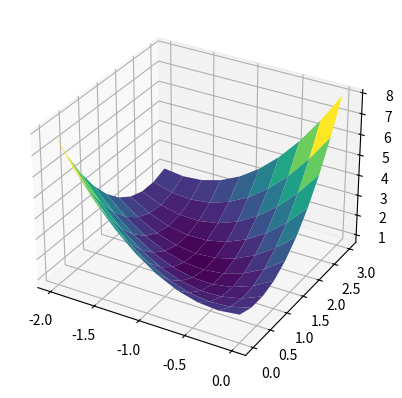
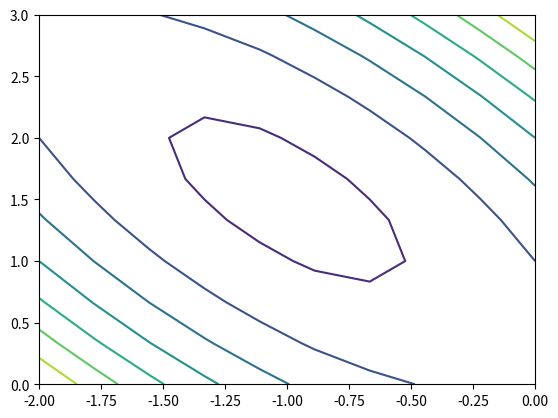

These charts were generated, in order, by the following Python code:
import numpy as np
import math
import matplotlib.pyplot as plt
import pandas as pd

x1 = np.linspace(-2, 0, 10)
x2 = np.linspace(0, 3, 10)

X1, X2 = np.meshgrid(x1, x2)

f = 2 + X1 - X2 + 2*X1**2 + 2*X1*X2 + X2**2

plt.figure()
ax = plt.axes(projection='3d')
cs = ax.plot_surface(X1, X2, f, cmap='viridis')
plt.show()

plt.figure()
plt.contour(X1, X2, f, cmap='viridis')
plt.show()
